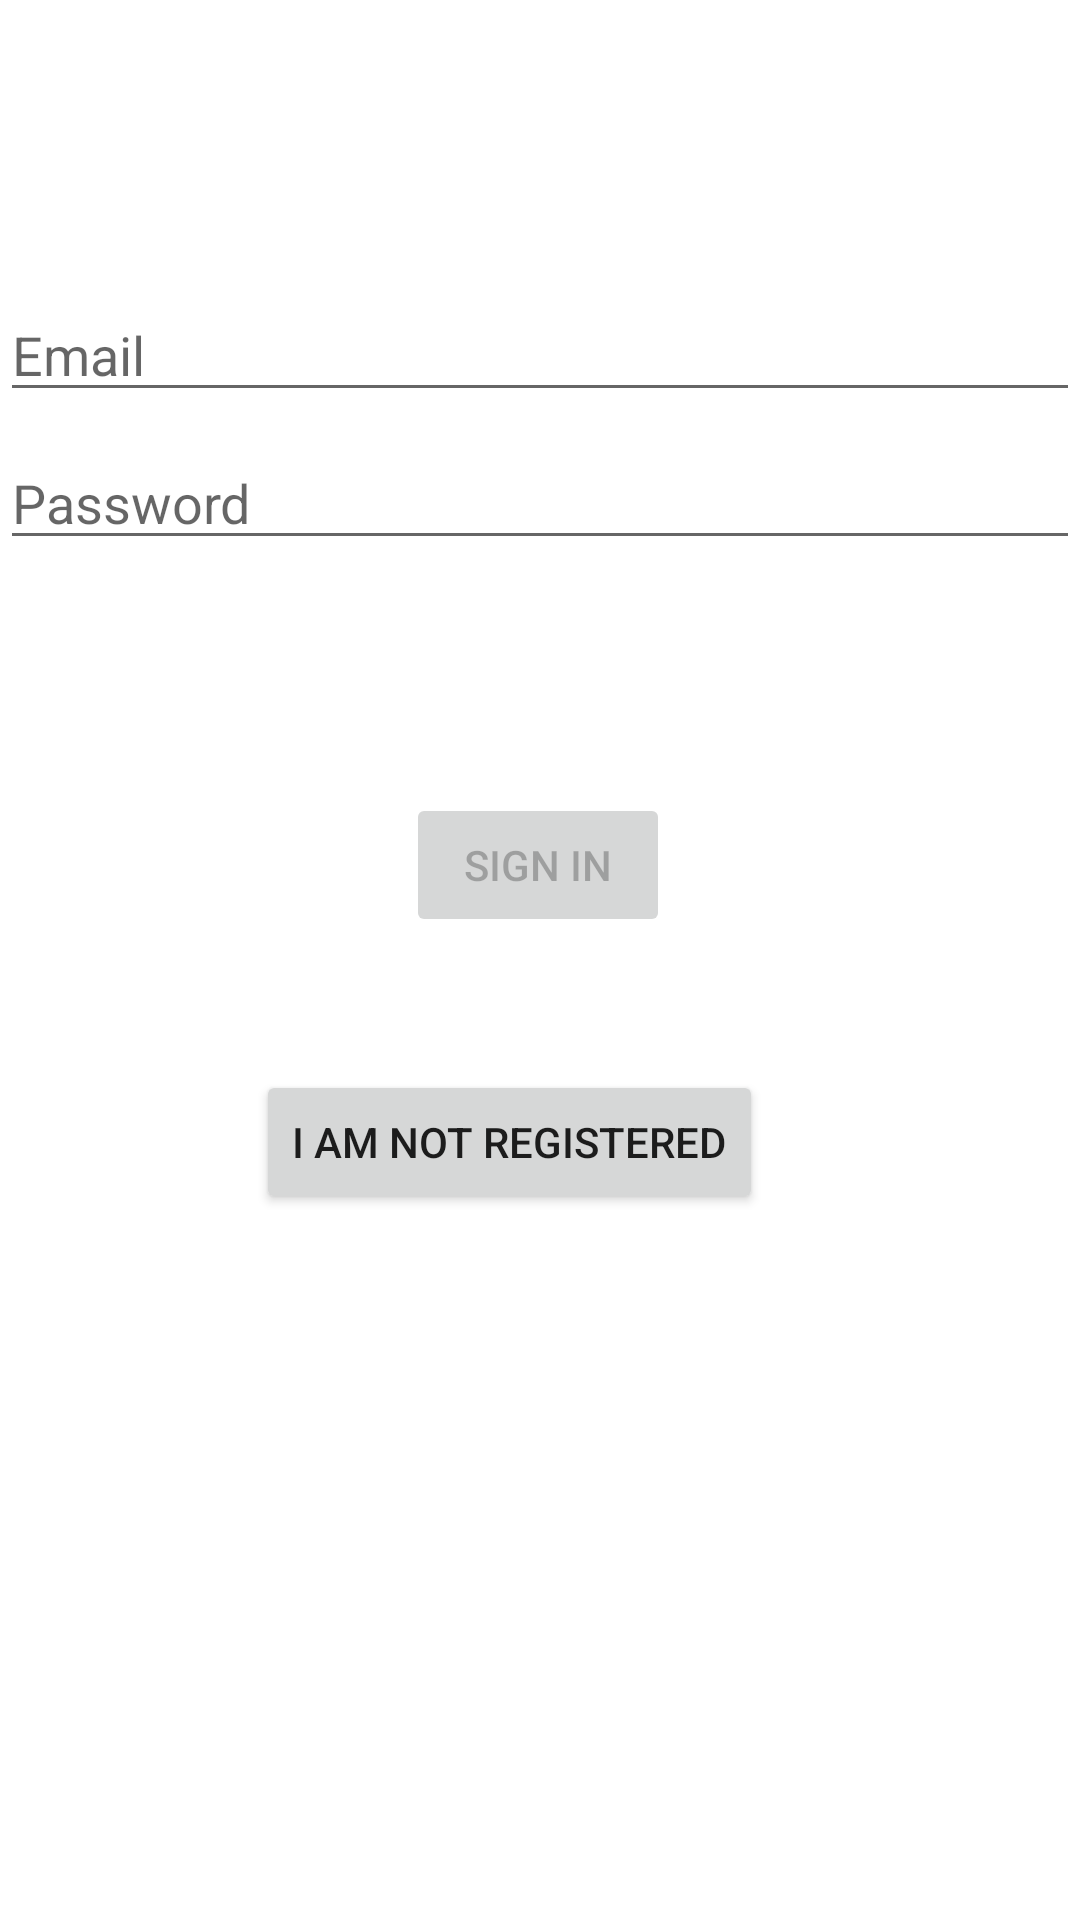

The Android layout XML behind this screen, and the referenced resources:
<!-- AndroidManifest.xml: application theme Theme.IntakeTrackerApp -->
<!-- res/layout/activity_login.xml -->
<?xml version="1.0" encoding="utf-8"?>
<androidx.constraintlayout.widget.ConstraintLayout xmlns:android="http://schemas.android.com/apk/res/android"
    xmlns:app="http://schemas.android.com/apk/res-auto"
    xmlns:tools="http://schemas.android.com/tools"
    android:id="@+id/container"
    android:layout_width="match_parent"
    android:layout_height="match_parent"
    android:paddingLeft="@dimen/activity_horizontal_margin"
    android:paddingTop="@dimen/activity_vertical_margin"
    android:paddingRight="@dimen/activity_horizontal_margin"
    android:paddingBottom="@dimen/activity_vertical_margin"
    tools:context=".ui.login.LoginActivity">

    <Button
        android:id="@+id/not_registered"
        android:layout_width="wrap_content"
        android:layout_height="wrap_content"
        android:layout_gravity="start"
        android:layout_marginTop="16dp"
        android:layout_marginBottom="64dp"
        android:enabled="true"
        android:text="@string/action_not_registred"
        app:layout_constraintBottom_toBottomOf="parent"
        app:layout_constraintEnd_toEndOf="parent"
        app:layout_constraintHorizontal_bias="0.447"
        app:layout_constraintStart_toStartOf="parent"
        app:layout_constraintTop_toBottomOf="@+id/password"
        app:layout_constraintVertical_bias="0.473" />

    <EditText
        android:id="@+id/username"
        android:layout_width="0dp"
        android:layout_height="wrap_content"
        android:layout_marginTop="96dp"
        android:hint="@string/prompt_email"
        android:inputType="textEmailAddress"
        android:selectAllOnFocus="true"
        app:layout_constraintEnd_toEndOf="parent"
        app:layout_constraintStart_toStartOf="parent"
        app:layout_constraintTop_toTopOf="parent" />

    <EditText
        android:id="@+id/password"
        android:layout_width="0dp"
        android:layout_height="wrap_content"
        android:layout_marginTop="8dp"
        android:hint="@string/prompt_password"
        android:imeActionLabel="@string/action_sign_in_short"
        android:imeOptions="actionDone"
        android:inputType="textPassword"
        android:selectAllOnFocus="true"
        app:layout_constraintEnd_toEndOf="parent"
        app:layout_constraintStart_toStartOf="parent"
        app:layout_constraintTop_toBottomOf="@+id/username" />

    <Button
        android:id="@+id/login"
        android:layout_width="wrap_content"
        android:layout_height="wrap_content"
        android:layout_gravity="start"
        android:layout_marginTop="16dp"
        android:layout_marginBottom="64dp"
        android:enabled="false"
        android:text="@string/action_sign_in"
        app:layout_constraintBottom_toBottomOf="parent"
        app:layout_constraintEnd_toEndOf="parent"
        app:layout_constraintHorizontal_bias="0.498"
        app:layout_constraintStart_toStartOf="parent"
        app:layout_constraintTop_toBottomOf="@+id/password"
        app:layout_constraintVertical_bias="0.19" />

    <ProgressBar
        android:id="@+id/loading"
        android:layout_width="wrap_content"
        android:layout_height="wrap_content"
        android:layout_gravity="center"
        android:layout_marginTop="64dp"
        android:layout_marginBottom="64dp"
        android:visibility="gone"
        app:layout_constraintBottom_toBottomOf="parent"
        app:layout_constraintEnd_toEndOf="@+id/password"
        app:layout_constraintStart_toStartOf="@+id/password"
        app:layout_constraintTop_toTopOf="parent"
        app:layout_constraintVertical_bias="0.3" />

    <TextView
        android:id="@+id/textViewNotRegistered"
        android:layout_width="wrap_content"
        android:layout_height="wrap_content"
        android:layout_marginStart="32dp"
        android:layout_marginTop="356dp"
        android:layout_marginBottom="340dp"
        app:layout_constraintBottom_toBottomOf="parent"
        app:layout_constraintStart_toStartOf="parent"
        app:layout_constraintTop_toTopOf="parent"
        tools:text="@string/text_register" />

</androidx.constraintlayout.widget.ConstraintLayout>
<!-- resources referenced by this layout -->
<resources>
  <string name="action_not_registred">I am not registered</string>
  <string name="action_sign_in">Sign in</string>
  <string name="action_sign_in_short">Sign in</string>
  <string name="prompt_email">Email</string>
  <string name="prompt_password">Password</string>
  <string name="text_register">You are not registered? Register here:</string>
  <style name="Theme.IntakeTrackerApp" parent="Theme.MaterialComponents.DayNight.DarkActionBar">
          
          <item name="colorPrimary">@color/orange</item>
          <item name="colorPrimaryVariant">@color/black</item>
          <item name="colorOnPrimary">@color/black</item>
          
          <item name="colorSecondary">@color/black</item>
          <item name="colorSecondaryVariant">@color/black</item>
          <item name="colorOnSecondary">@color/black</item>
          
          <item name="android:statusBarColor">?attr/colorPrimaryVariant</item>
          
      </style>
  <color name="orange">#FF9823</color>
  <color name="black">#FF000000</color>
</resources>
